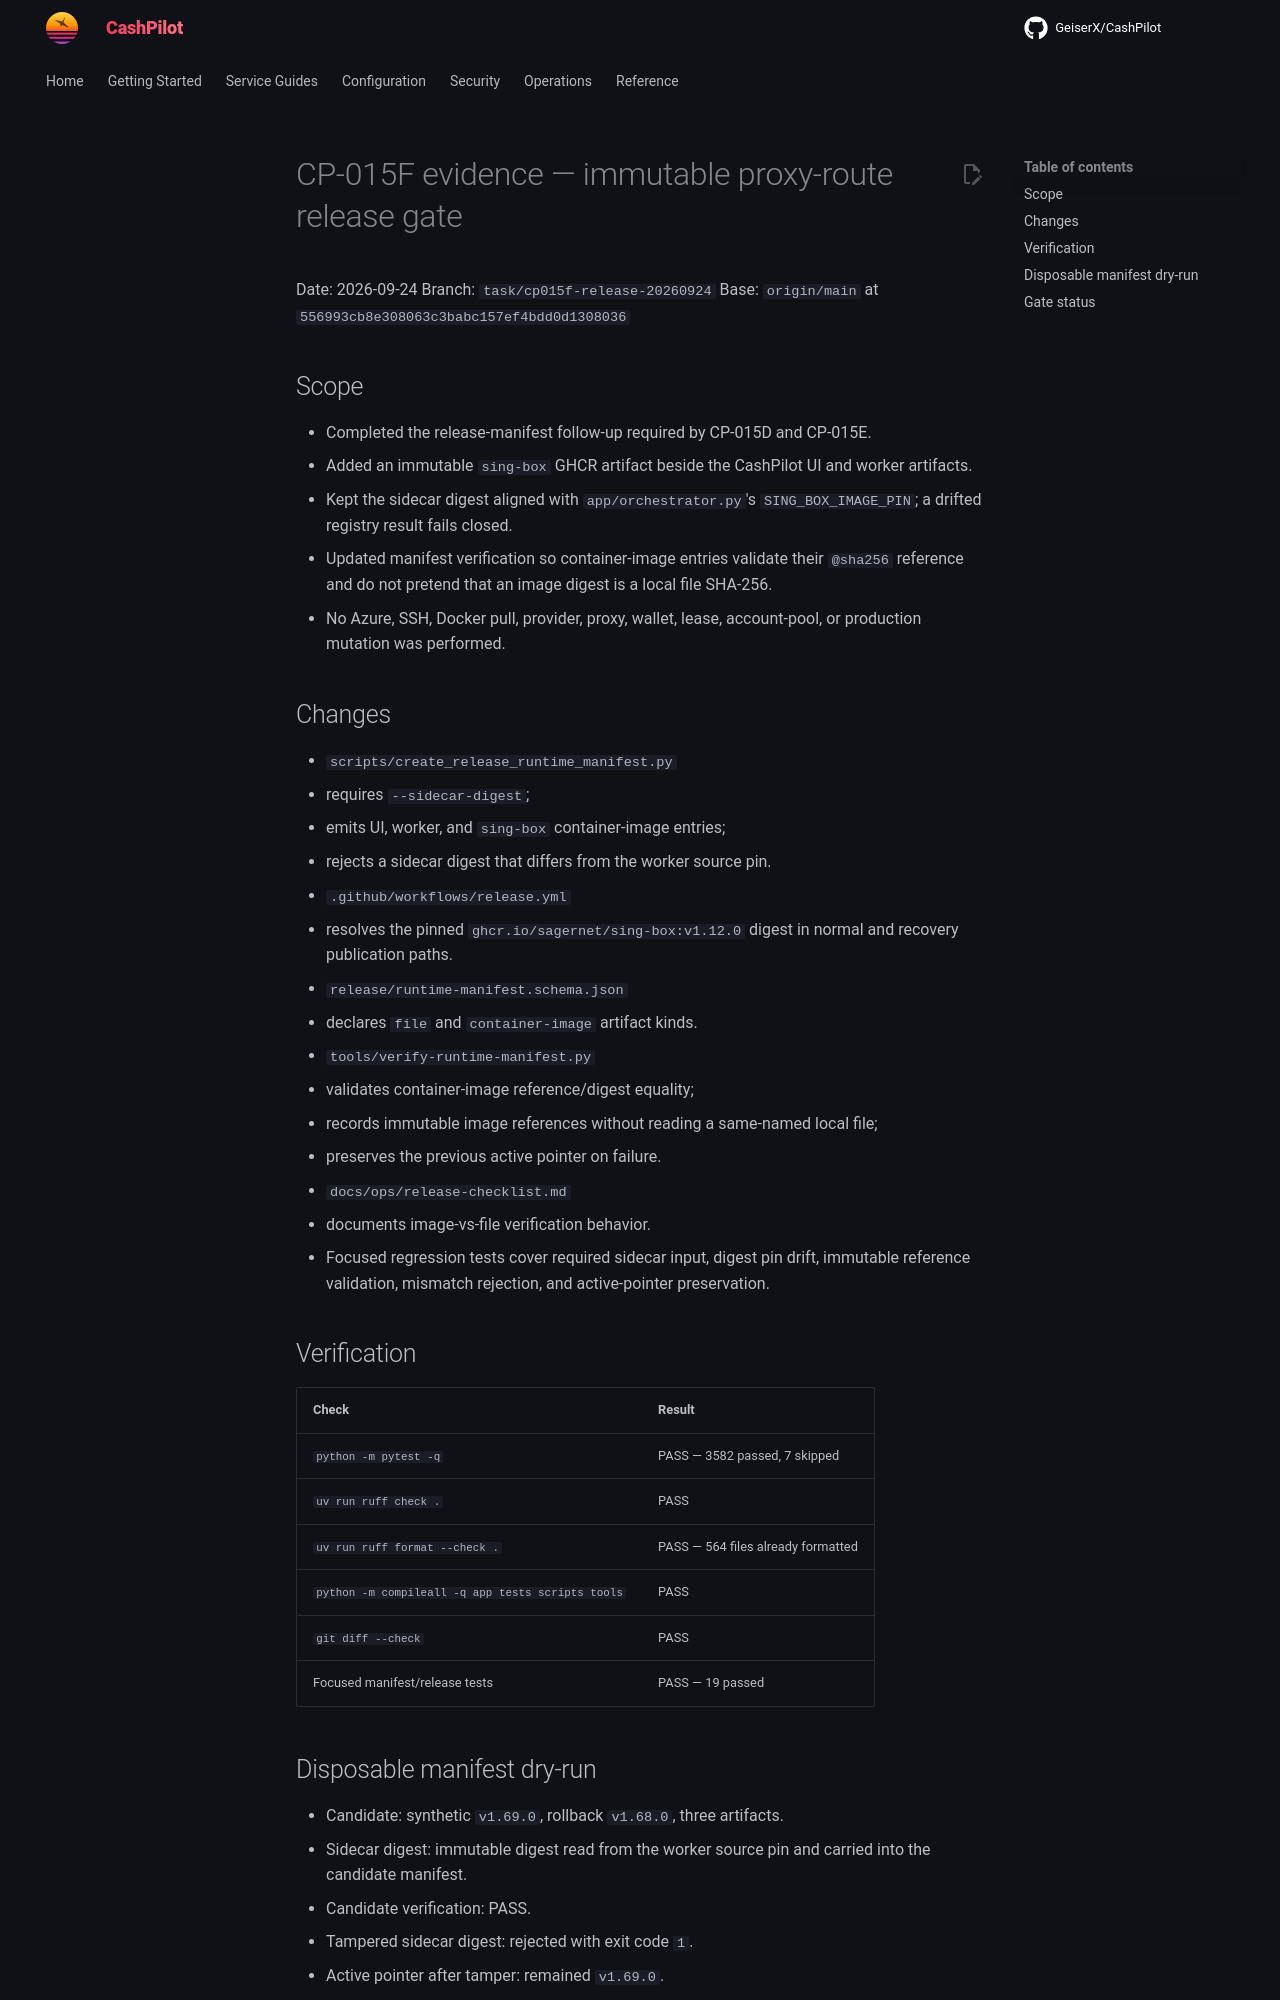

repository: assetforgeai-tech/CashPilot · page: evidence/CP-015F-2026-09-24/index.html · generator: mkdocs

# CP-015F evidence — immutable proxy-route release gate

Date: 2026-09-24
Branch: `task/cp015f-release-20260924`
Base: `origin/main` at `556993cb8e308063c3babc157ef4bdd0d1308036`

## Scope

- Completed the release-manifest follow-up required by CP-015D and CP-015E.
- Added an immutable `sing-box` GHCR artifact beside the CashPilot UI and worker
  artifacts.
- Kept the sidecar digest aligned with `app/orchestrator.py`'s
  `SING_BOX_IMAGE_PIN`; a drifted registry result fails closed.
- Updated manifest verification so container-image entries validate their
  `@sha256` reference and do not pretend that an image digest is a local file
  SHA-256.
- No Azure, SSH, Docker pull, provider, proxy, wallet, lease, account-pool, or
  production mutation was performed.

## Changes

- `scripts/create_release_runtime_manifest.py`
  - requires `--sidecar-digest`;
  - emits UI, worker, and `sing-box` container-image entries;
  - rejects a sidecar digest that differs from the worker source pin.
- `.github/workflows/release.yml`
  - resolves the pinned `ghcr.io/sagernet/sing-box:v1.12.0` digest in normal
    and recovery publication paths.
- `release/runtime-manifest.schema.json`
  - declares `file` and `container-image` artifact kinds.
- `tools/verify-runtime-manifest.py`
  - validates container-image reference/digest equality;
  - records immutable image references without reading a same-named local file;
  - preserves the previous active pointer on failure.
- `docs/ops/release-checklist.md`
  - documents image-vs-file verification behavior.
- Focused regression tests cover required sidecar input, digest pin drift,
  immutable reference validation, mismatch rejection, and active-pointer
  preservation.

## Verification

| Check | Result |
|---|---|
| `python -m pytest -q` | PASS — 3582 passed, 7 skipped |
| `uv run ruff check .` | PASS |
| `uv run ruff format --check .` | PASS — 564 files already formatted |
| `python -m compileall -q app tests scripts tools` | PASS |
| `git diff --check` | PASS |
| Focused manifest/release tests | PASS — 19 passed |
